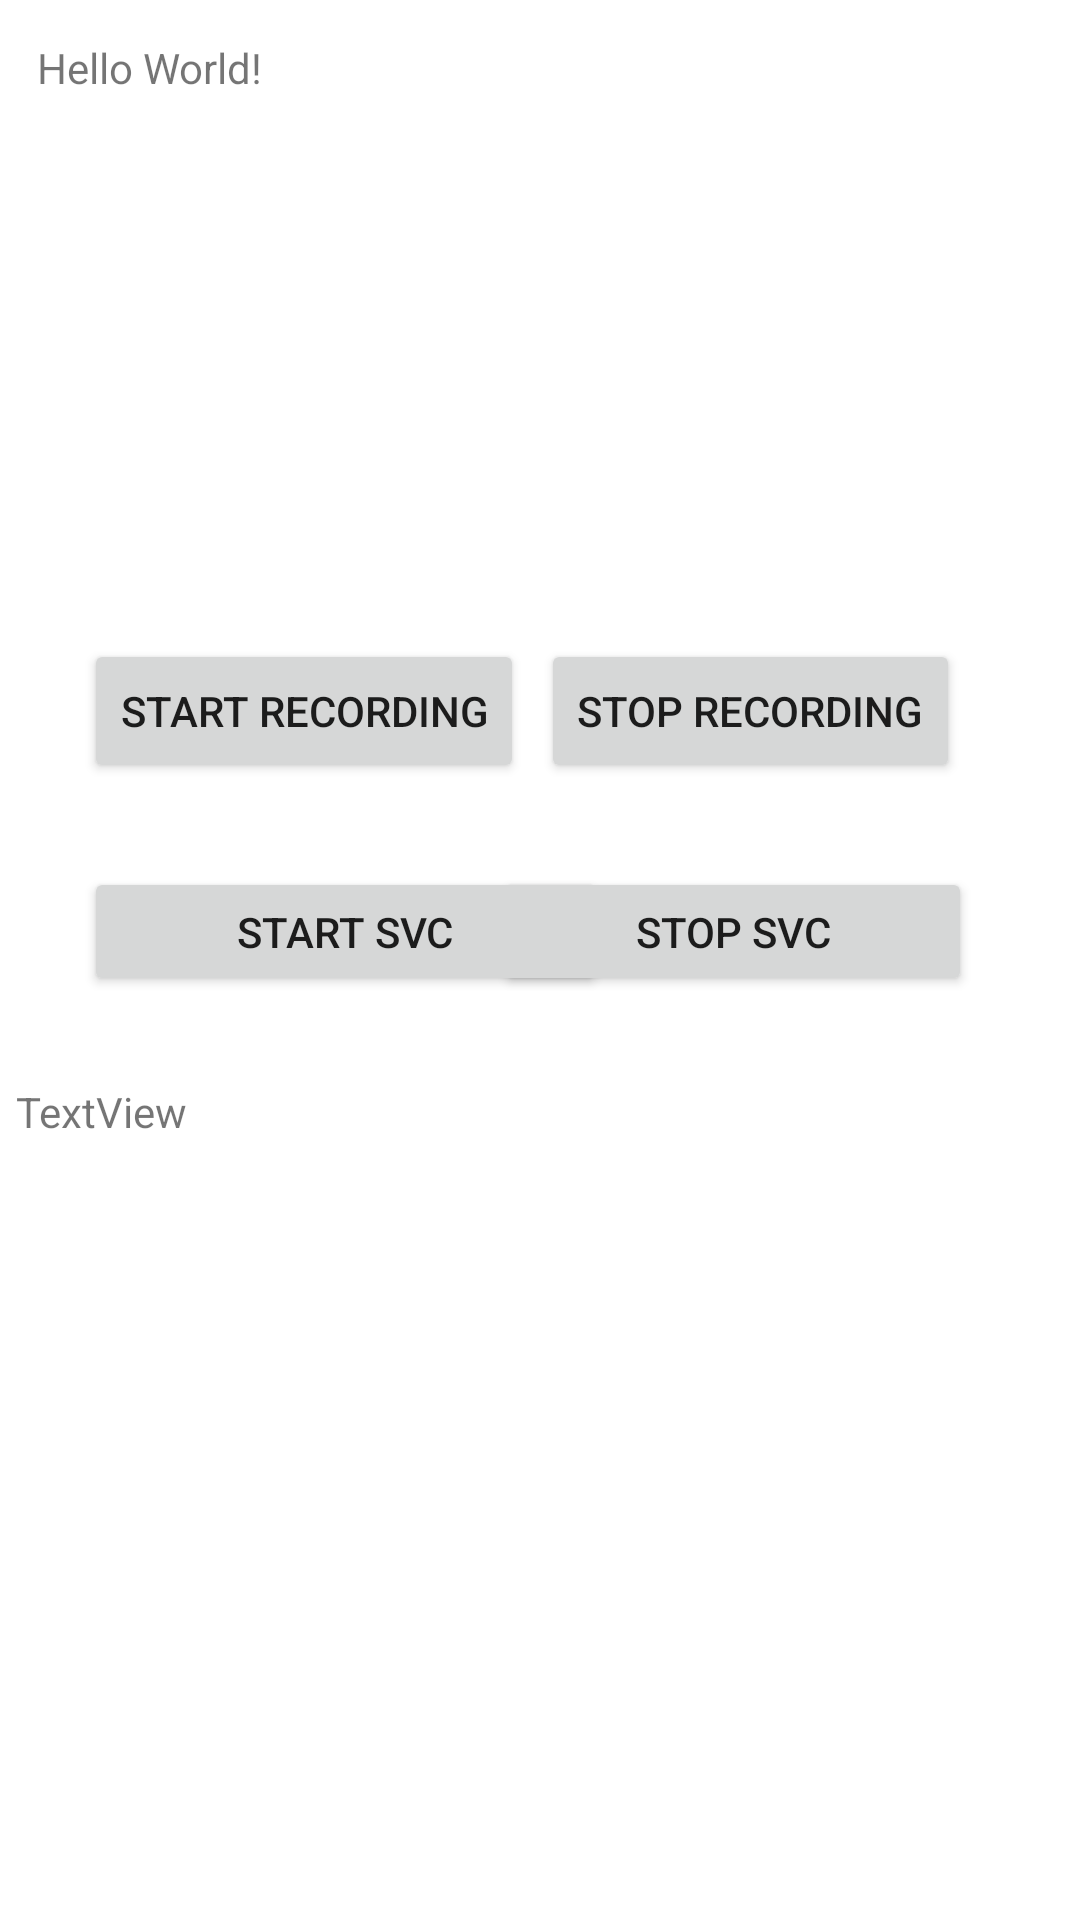

Layout XML and referenced resources for this Android screen:
<!-- AndroidManifest.xml: application theme Theme.RecordSound -->
<!-- res/layout/activity_main.xml -->
<?xml version="1.0" encoding="utf-8"?>
<androidx.constraintlayout.widget.ConstraintLayout xmlns:android="http://schemas.android.com/apk/res/android"
    xmlns:app="http://schemas.android.com/apk/res-auto"
    xmlns:tools="http://schemas.android.com/tools"
    android:id="@+id/main_layout"
    android:layout_width="match_parent"
    android:layout_height="match_parent"
    tools:context=".MainActivity">

    <TextView
        android:id="@+id/textView1"
        android:layout_width="334dp"
        android:layout_height="156dp"
        android:text="Hello World!"
        app:layout_constraintBottom_toBottomOf="parent"
        app:layout_constraintEnd_toEndOf="parent"
        app:layout_constraintHorizontal_bias="0.48"
        app:layout_constraintLeft_toLeftOf="parent"
        app:layout_constraintRight_toRightOf="parent"
        app:layout_constraintStart_toStartOf="parent"
        app:layout_constraintTop_toTopOf="parent"
        app:layout_constraintVertical_bias="0.027" />

    <Button
        android:id="@+id/button1"
        android:layout_width="wrap_content"
        android:layout_height="wrap_content"
        android:layout_marginStart="28dp"
        android:layout_marginLeft="28dp"
        android:layout_marginTop="44dp"
        android:text="Start Recording"
        app:layout_constraintStart_toStartOf="parent"
        app:layout_constraintTop_toBottomOf="@+id/textView1" />

    <Button
        android:id="@+id/button2"
        android:layout_width="wrap_content"
        android:layout_height="wrap_content"
        android:layout_marginTop="44dp"
        android:layout_marginEnd="40dp"
        android:layout_marginRight="40dp"
        android:text="Stop Recording"
        app:layout_constraintEnd_toEndOf="parent"
        app:layout_constraintTop_toBottomOf="@+id/textView1" />

    <TextView
        android:id="@+id/textView2"
        android:layout_width="346dp"
        android:layout_height="218dp"
        android:layout_marginTop="192dp"
        android:text="TextView"
        app:layout_constraintEnd_toEndOf="parent"
        app:layout_constraintHorizontal_bias="0.384"
        app:layout_constraintStart_toStartOf="parent"
        app:layout_constraintTop_toBottomOf="@+id/textView1" />

    <Button
        android:id="@+id/btn_play"
        android:layout_width="wrap_content"
        android:layout_height="wrap_content"
        android:layout_marginStart="280dp"
        android:layout_marginLeft="280dp"
        android:layout_marginTop="80dp"
        android:text="PLAY"
        app:layout_constraintStart_toStartOf="parent"
        app:layout_constraintTop_toBottomOf="@+id/textView2" />

    <Button
        android:id="@+id/btn_list"
        android:layout_width="wrap_content"
        android:layout_height="wrap_content"
        android:layout_marginStart="28dp"
        android:layout_marginLeft="28dp"
        android:layout_marginTop="80dp"
        android:text="LIST"
        app:layout_constraintStart_toStartOf="parent"
        app:layout_constraintTop_toBottomOf="@+id/textView2" />

    <Button
        android:id="@+id/btnStartSvc"
        android:layout_width="174dp"
        android:layout_height="43dp"
        android:layout_marginStart="28dp"
        android:layout_marginLeft="28dp"
        android:layout_marginTop="28dp"
        android:text="START SVC"
        app:layout_constraintStart_toStartOf="parent"
        app:layout_constraintTop_toBottomOf="@+id/button1" />

    <Button
        android:id="@+id/btnStopSvc"
        android:layout_width="159dp"
        android:layout_height="43dp"
        android:layout_marginTop="28dp"
        android:layout_marginEnd="36dp"
        android:layout_marginRight="36dp"
        android:text="STOP SVC"
        app:layout_constraintEnd_toEndOf="parent"
        app:layout_constraintTop_toBottomOf="@+id/button2" />

</androidx.constraintlayout.widget.ConstraintLayout>
<!-- resources referenced by this layout -->
<resources>
  <style name="Theme.RecordSound" parent="Theme.MaterialComponents.DayNight.DarkActionBar">
          
          <item name="colorPrimary">@color/purple_500</item>
          <item name="colorPrimaryVariant">@color/purple_700</item>
          <item name="colorOnPrimary">@color/white</item>
          
          <item name="colorSecondary">@color/teal_200</item>
          <item name="colorSecondaryVariant">@color/teal_700</item>
          <item name="colorOnSecondary">@color/black</item>
          
          <item name="android:statusBarColor" tools:targetApi="l">?attr/colorPrimaryVariant</item>
          
      </style>
  <color name="purple_500">#53188D</color>
  <color name="purple_700">#F3EFEF</color>
  <color name="white">#FFFFFF</color>
  <color name="teal_200">#68B178</color>
  <color name="teal_700">#F0EC9E</color>
  <color name="black">#030303</color>
</resources>
